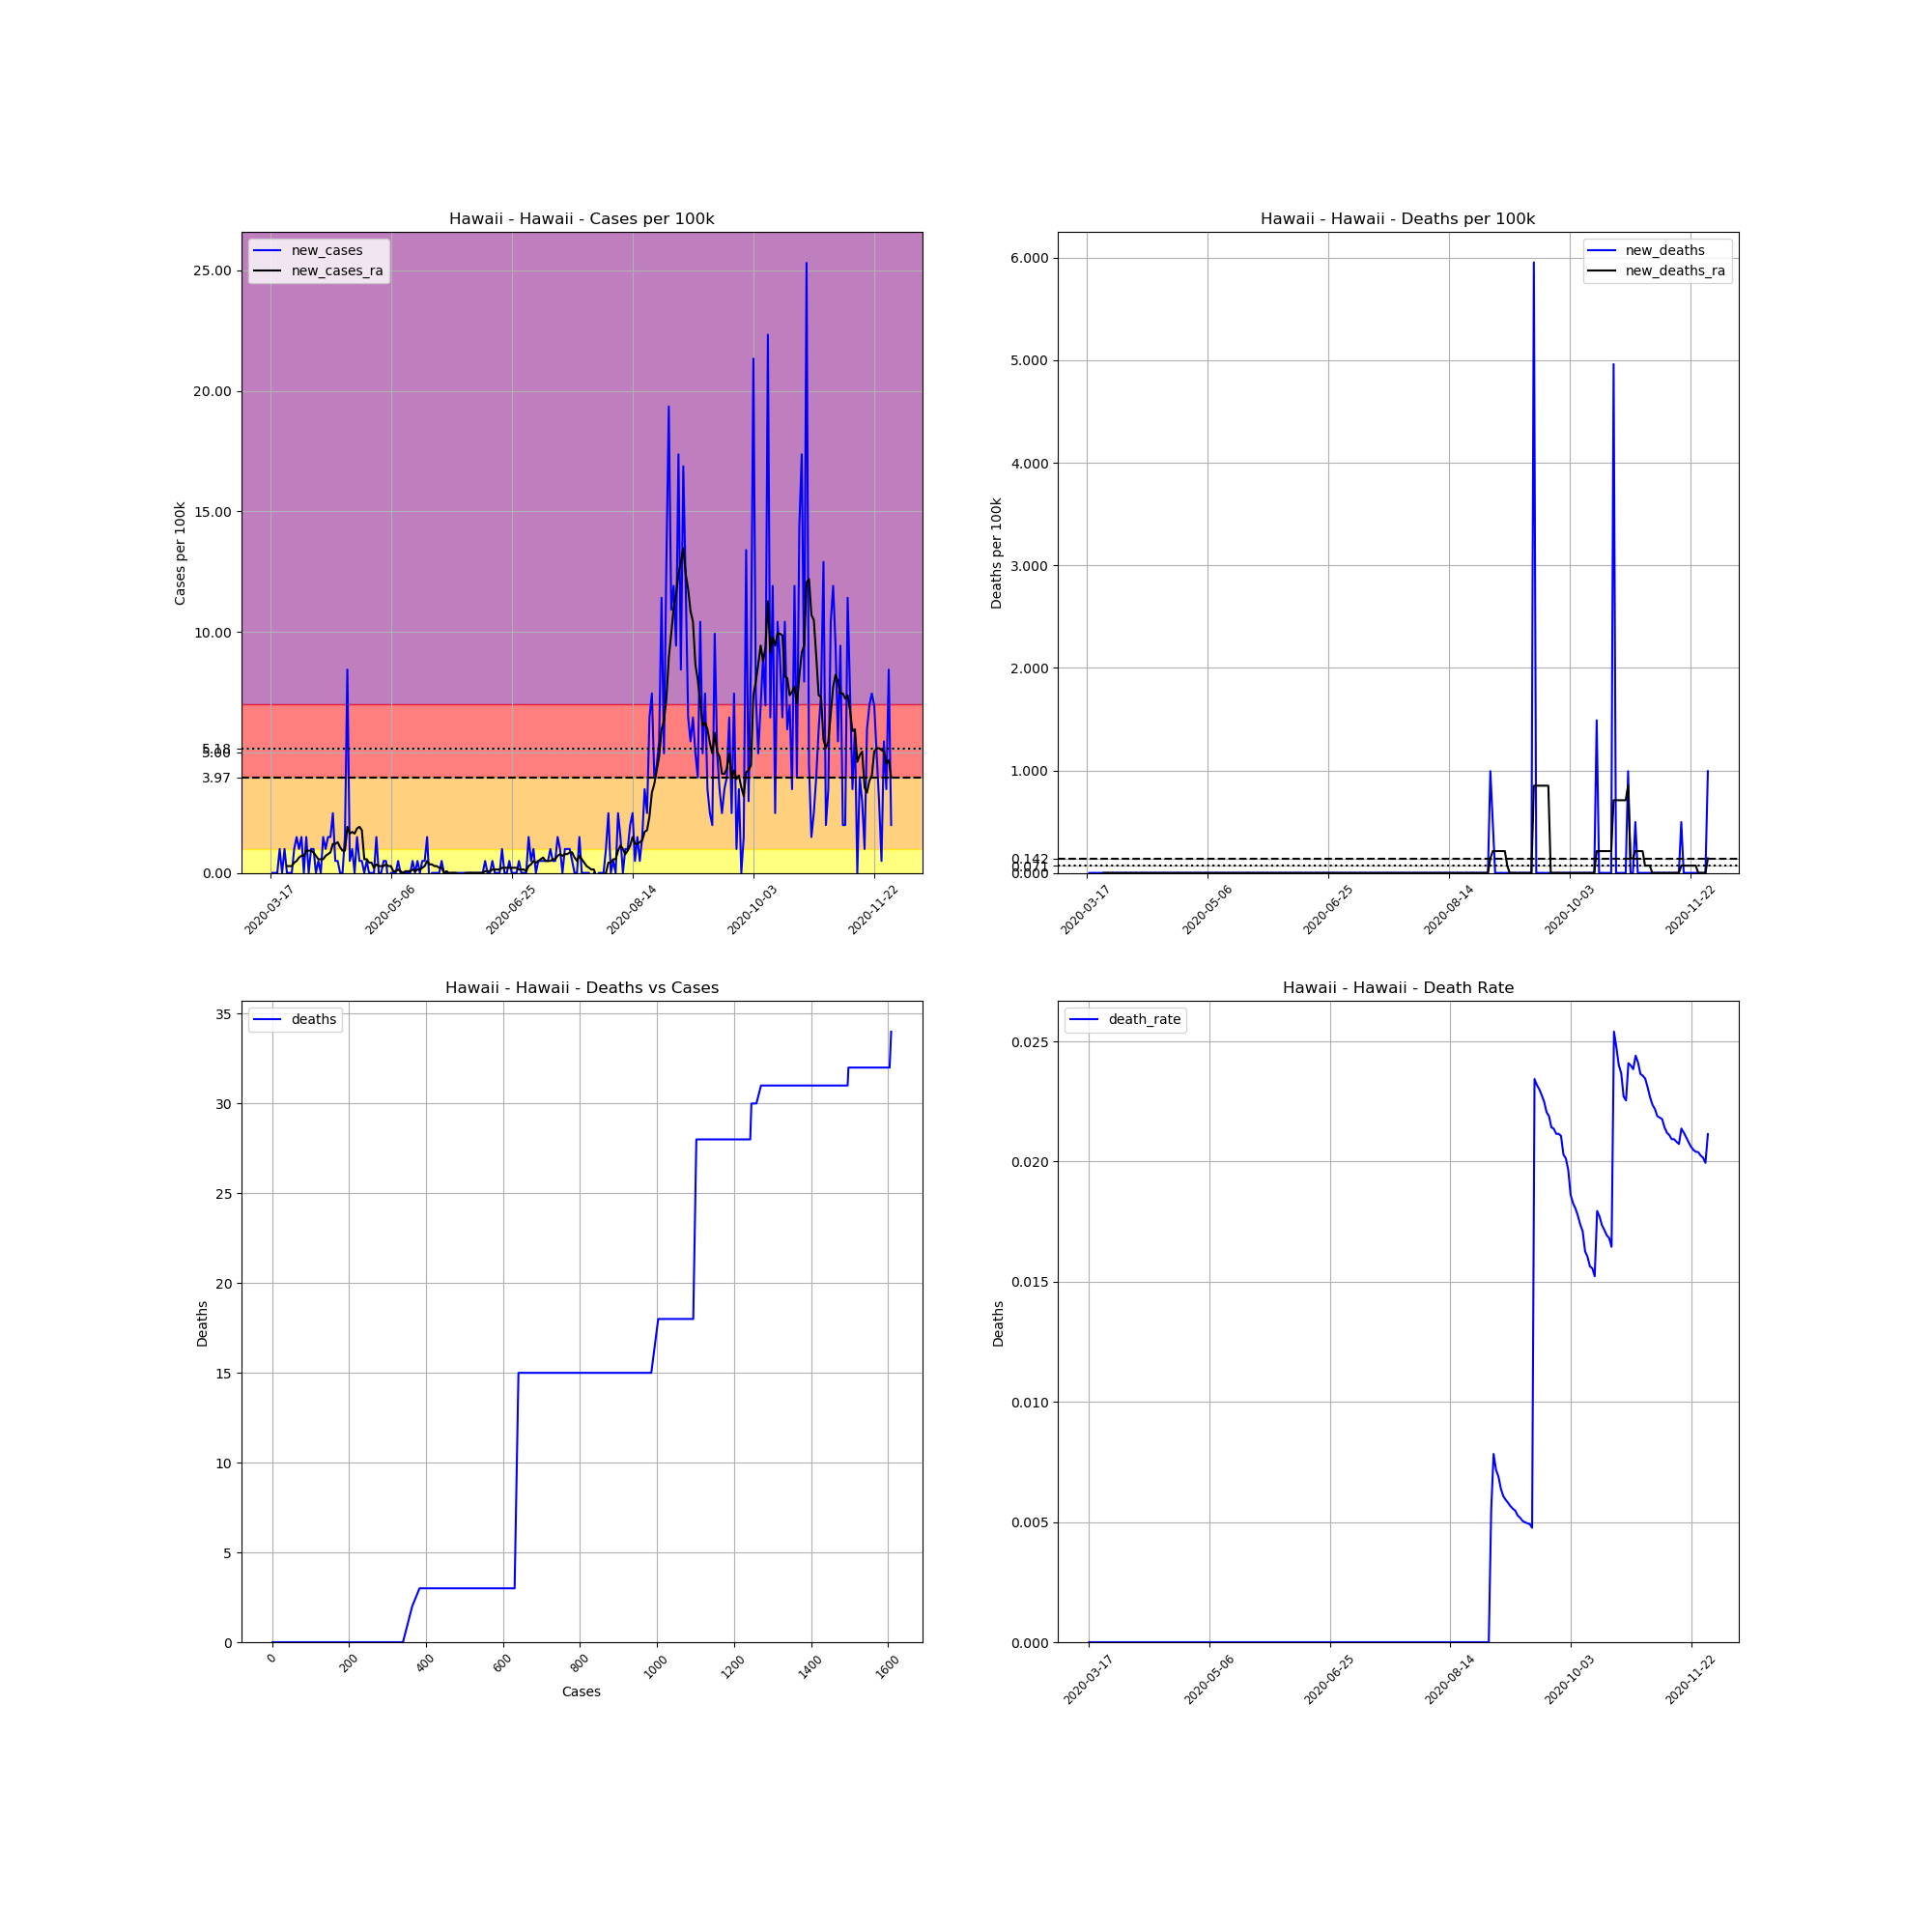

Data behind this chart, as committed beside it:
, date, county, state, fips, cases, deaths, COUNTY, STNAME, CTYNAME, POPESTIMATE2019, cases_per_100k, deaths_per_100k, death_rate, new_cases, new_deaths, new_cases_ra, new_deaths_ra
126485, 2020-03-17, Hawaii, Hawaii, 15001, 1, 0.0, 1, Hawaii, Hawaii, 201513, 0.4962, 0.0, 0.0, , , , 
126486, 2020-03-18, Hawaii, Hawaii, 15001, 1, 0.0, 1, Hawaii, Hawaii, 201513, 0.4962, 0.0, 0.0, 0.0, 0.0, , 
126487, 2020-03-19, Hawaii, Hawaii, 15001, 1, 0.0, 1, Hawaii, Hawaii, 201513, 0.4962, 0.0, 0.0, 0.0, 0.0, , 
126488, 2020-03-20, Hawaii, Hawaii, 15001, 1, 0.0, 1, Hawaii, Hawaii, 201513, 0.4962, 0.0, 0.0, 0.0, 0.0, , 
126489, 2020-03-21, Hawaii, Hawaii, 15001, 3, 0.0, 1, Hawaii, Hawaii, 201513, 1.489, 0.0, 0.0, 0.9925, 0.0, , 
126490, 2020-03-22, Hawaii, Hawaii, 15001, 3, 0.0, 1, Hawaii, Hawaii, 201513, 1.489, 0.0, 0.0, 0.0, 0.0, , 
126491, 2020-03-23, Hawaii, Hawaii, 15001, 5, 0.0, 1, Hawaii, Hawaii, 201513, 2.481, 0.0, 0.0, 0.9925, 0.0, , 
126492, 2020-03-24, Hawaii, Hawaii, 15001, 5, 0.0, 1, Hawaii, Hawaii, 201513, 2.481, 0.0, 0.0, 0.0, 0.0, 0.2836, 0.0
126493, 2020-03-25, Hawaii, Hawaii, 15001, 5, 0.0, 1, Hawaii, Hawaii, 201513, 2.481, 0.0, 0.0, 0.0, 0.0, 0.2836, 0.0
126494, 2020-03-26, Hawaii, Hawaii, 15001, 5, 0.0, 1, Hawaii, Hawaii, 201513, 2.481, 0.0, 0.0, 0.0, 0.0, 0.2836, 0.0
126495, 2020-03-27, Hawaii, Hawaii, 15001, 7, 0.0, 1, Hawaii, Hawaii, 201513, 3.474, 0.0, 0.0, 0.9925, 0.0, 0.4254, 0.0
126496, 2020-03-28, Hawaii, Hawaii, 15001, 10, 0.0, 1, Hawaii, Hawaii, 201513, 4.962, 0.0, 0.0, 1.489, 0.0, 0.4962, 0.0
126497, 2020-03-29, Hawaii, Hawaii, 15001, 12, 0.0, 1, Hawaii, Hawaii, 201513, 5.955, 0.0, 0.0, 0.9925, 0.0, 0.638, 0.0
126498, 2020-03-30, Hawaii, Hawaii, 15001, 15, 0.0, 1, Hawaii, Hawaii, 201513, 7.444, 0.0, 0.0, 1.489, 0.0, 0.7089, 0.0
126499, 2020-03-31, Hawaii, Hawaii, 15001, 15, 0.0, 1, Hawaii, Hawaii, 201513, 7.444, 0.0, 0.0, 0.0, 0.0, 0.7089, 0.0
126500, 2020-04-01, Hawaii, Hawaii, 15001, 18, 0.0, 1, Hawaii, Hawaii, 201513, 8.932, 0.0, 0.0, 1.489, 0.0, 0.9216, 0.0
126501, 2020-04-02, Hawaii, Hawaii, 15001, 18, 0.0, 1, Hawaii, Hawaii, 201513, 8.932, 0.0, 0.0, 0.0, 0.0, 0.9216, 0.0
126502, 2020-04-03, Hawaii, Hawaii, 15001, 20, 0.0, 1, Hawaii, Hawaii, 201513, 9.925, 0.0, 0.0, 0.9925, 0.0, 0.9216, 0.0
126503, 2020-04-04, Hawaii, Hawaii, 15001, 22, 0.0, 1, Hawaii, Hawaii, 201513, 10.92, 0.0, 0.0, 0.9925, 0.0, 0.8507, 0.0
126504, 2020-04-05, Hawaii, Hawaii, 15001, 22, 0.0, 1, Hawaii, Hawaii, 201513, 10.92, 0.0, 0.0, 0.0, 0.0, 0.7089, 0.0
126505, 2020-04-06, Hawaii, Hawaii, 15001, 23, 0.0, 1, Hawaii, Hawaii, 201513, 11.41, 0.0, 0.0, 0.4962, 0.0, 0.5671, 0.0
126506, 2020-04-07, Hawaii, Hawaii, 15001, 23, 0.0, 1, Hawaii, Hawaii, 201513, 11.41, 0.0, 0.0, 0.0, 0.0, 0.5671, 0.0
126507, 2020-04-08, Hawaii, Hawaii, 15001, 26, 0.0, 1, Hawaii, Hawaii, 201513, 12.9, 0.0, 0.0, 1.489, 0.0, 0.5671, 0.0
126508, 2020-04-09, Hawaii, Hawaii, 15001, 28, 0.0, 1, Hawaii, Hawaii, 201513, 13.89, 0.0, 0.0, 0.9925, 0.0, 0.7089, 0.0
126509, 2020-04-10, Hawaii, Hawaii, 15001, 31, 0.0, 1, Hawaii, Hawaii, 201513, 15.38, 0.0, 0.0, 1.489, 0.0, 0.7798, 0.0
126510, 2020-04-11, Hawaii, Hawaii, 15001, 34, 0.0, 1, Hawaii, Hawaii, 201513, 16.87, 0.0, 0.0, 1.489, 0.0, 0.8507, 0.0
126511, 2020-04-12, Hawaii, Hawaii, 15001, 39, 0.0, 1, Hawaii, Hawaii, 201513, 19.35, 0.0, 0.0, 2.481, 0.0, 1.205, 0.0
126512, 2020-04-13, Hawaii, Hawaii, 15001, 40, 0.0, 1, Hawaii, Hawaii, 201513, 19.85, 0.0, 0.0, 0.4962, 0.0, 1.205, 0.0
126513, 2020-04-14, Hawaii, Hawaii, 15001, 41, 0.0, 1, Hawaii, Hawaii, 201513, 20.35, 0.0, 0.0, 0.4962, 0.0, 1.276, 0.0
126514, 2020-04-15, Hawaii, Hawaii, 15001, 41, 0.0, 1, Hawaii, Hawaii, 201513, 20.35, 0.0, 0.0, 0.0, 0.0, 1.063, 0.0
126515, 2020-04-16, Hawaii, Hawaii, 15001, 41, 0.0, 1, Hawaii, Hawaii, 201513, 20.35, 0.0, 0.0, 0.0, 0.0, 0.9216, 0.0
126516, 2020-04-17, Hawaii, Hawaii, 15001, 44, 0.0, 1, Hawaii, Hawaii, 201513, 21.83, 0.0, 0.0, 1.489, 0.0, 0.9216, 0.0
126517, 2020-04-18, Hawaii, Hawaii, 15001, 61, 0.0, 1, Hawaii, Hawaii, 201513, 30.27, 0.0, 0.0, 8.436, 0.0, 1.914, 0.0
126518, 2020-04-19, Hawaii, Hawaii, 15001, 62, 0.0, 1, Hawaii, Hawaii, 201513, 30.77, 0.0, 0.0, 0.4962, 0.0, 1.631, 0.0
126519, 2020-04-20, Hawaii, Hawaii, 15001, 64, 0.0, 1, Hawaii, Hawaii, 201513, 31.76, 0.0, 0.0, 0.9925, 0.0, 1.701, 0.0
126520, 2020-04-21, Hawaii, Hawaii, 15001, 64, 0.0, 1, Hawaii, Hawaii, 201513, 31.76, 0.0, 0.0, 0.0, 0.0, 1.631, 0.0
126521, 2020-04-22, Hawaii, Hawaii, 15001, 67, 0.0, 1, Hawaii, Hawaii, 201513, 33.25, 0.0, 0.0, 1.489, 0.0, 1.843, 0.0
126522, 2020-04-23, Hawaii, Hawaii, 15001, 68, 0.0, 1, Hawaii, Hawaii, 201513, 33.74, 0.0, 0.0, 0.4962, 0.0, 1.914, 0.0
126523, 2020-04-24, Hawaii, Hawaii, 15001, 69, 0.0, 1, Hawaii, Hawaii, 201513, 34.24, 0.0, 0.0, 0.4962, 0.0, 1.772, 0.0
126524, 2020-04-25, Hawaii, Hawaii, 15001, 69, 0.0, 1, Hawaii, Hawaii, 201513, 34.24, 0.0, 0.0, 0.0, 0.0, 0.5671, 0.0
126525, 2020-04-26, Hawaii, Hawaii, 15001, 70, 0.0, 1, Hawaii, Hawaii, 201513, 34.74, 0.0, 0.0, 0.4962, 0.0, 0.5671, 0.0
126526, 2020-04-27, Hawaii, Hawaii, 15001, 70, 0.0, 1, Hawaii, Hawaii, 201513, 34.74, 0.0, 0.0, 0.0, 0.0, 0.4254, 0.0
126527, 2020-04-28, Hawaii, Hawaii, 15001, 70, 0.0, 1, Hawaii, Hawaii, 201513, 34.74, 0.0, 0.0, 0.0, 0.0, 0.4254, 0.0
126528, 2020-04-29, Hawaii, Hawaii, 15001, 70, 0.0, 1, Hawaii, Hawaii, 201513, 34.74, 0.0, 0.0, 0.0, 0.0, 0.2127, 0.0
126529, 2020-04-30, Hawaii, Hawaii, 15001, 73, 0.0, 1, Hawaii, Hawaii, 201513, 36.23, 0.0, 0.0, 1.489, 0.0, 0.3545, 0.0
126530, 2020-05-01, Hawaii, Hawaii, 15001, 73, 0.0, 1, Hawaii, Hawaii, 201513, 36.23, 0.0, 0.0, 0.0, 0.0, 0.2836, 0.0
126531, 2020-05-02, Hawaii, Hawaii, 15001, 73, 0.0, 1, Hawaii, Hawaii, 201513, 36.23, 0.0, 0.0, 0.0, 0.0, 0.2836, 0.0
126532, 2020-05-03, Hawaii, Hawaii, 15001, 74, 0.0, 1, Hawaii, Hawaii, 201513, 36.72, 0.0, 0.0, 0.4962, 0.0, 0.2836, 0.0
126533, 2020-05-04, Hawaii, Hawaii, 15001, 75, 0.0, 1, Hawaii, Hawaii, 201513, 37.22, 0.0, 0.0, 0.4962, 0.0, 0.3545, 0.0
126534, 2020-05-05, Hawaii, Hawaii, 15001, 74, 0.0, 1, Hawaii, Hawaii, 201513, 36.72, 0.0, 0.0, -0.4962, 0.0, 0.2836, 0.0
126535, 2020-05-06, Hawaii, Hawaii, 15001, 74, 0.0, 1, Hawaii, Hawaii, 201513, 36.72, 0.0, 0.0, 0.0, 0.0, 0.2836, 0.0
126536, 2020-05-07, Hawaii, Hawaii, 15001, 74, 0.0, 1, Hawaii, Hawaii, 201513, 36.72, 0.0, 0.0, 0.0, 0.0, 0.07089, 0.0
126537, 2020-05-08, Hawaii, Hawaii, 15001, 74, 0.0, 1, Hawaii, Hawaii, 201513, 36.72, 0.0, 0.0, 0.0, 0.0, 0.07089, 0.0
126538, 2020-05-09, Hawaii, Hawaii, 15001, 75, 0.0, 1, Hawaii, Hawaii, 201513, 37.22, 0.0, 0.0, 0.4962, 0.0, 0.1418, 0.0
126539, 2020-05-10, Hawaii, Hawaii, 15001, 75, 0.0, 1, Hawaii, Hawaii, 201513, 37.22, 0.0, 0.0, 0.0, 0.0, 0.07089, 0.0
126540, 2020-05-11, Hawaii, Hawaii, 15001, 75, 0.0, 1, Hawaii, Hawaii, 201513, 37.22, 0.0, 0.0, 0.0, 0.0, 0.0, 0.0
126541, 2020-05-12, Hawaii, Hawaii, 15001, 75, 0.0, 1, Hawaii, Hawaii, 201513, 37.22, 0.0, 0.0, 0.0, 0.0, 0.07089, 0.0
126542, 2020-05-13, Hawaii, Hawaii, 15001, 75, 0.0, 1, Hawaii, Hawaii, 201513, 37.22, 0.0, 0.0, 0.0, 0.0, 0.07089, 0.0
126543, 2020-05-14, Hawaii, Hawaii, 15001, 75, 0.0, 1, Hawaii, Hawaii, 201513, 37.22, 0.0, 0.0, 0.0, 0.0, 0.07089, 0.0
126544, 2020-05-15, Hawaii, Hawaii, 15001, 76, 0.0, 1, Hawaii, Hawaii, 201513, 37.71, 0.0, 0.0, 0.4962, 0.0, 0.1418, 0.0
... 198 more rows
